Labelled photos from "processed", an image-classification folder in Abdu11aHHD/IronID. The possible labels are: barbell, bench press, dumbell, kattle ball, leg press machine, punching bag, ab roller, stationary bicycle, exercise step, treadmill.

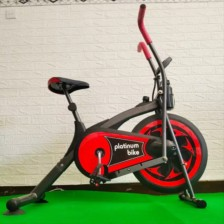
Label: stationary bicycle

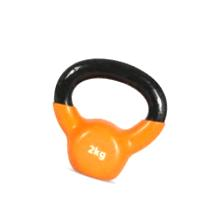
Label: kattle ball

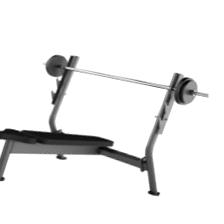
Label: bench press

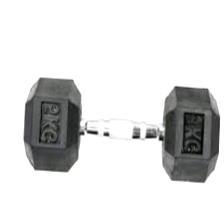
Label: dumbell

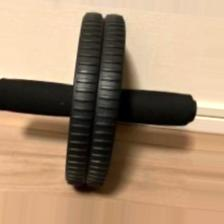
Label: ab roller

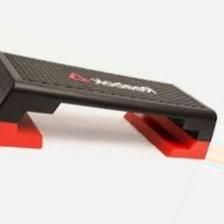
Label: exercise step
